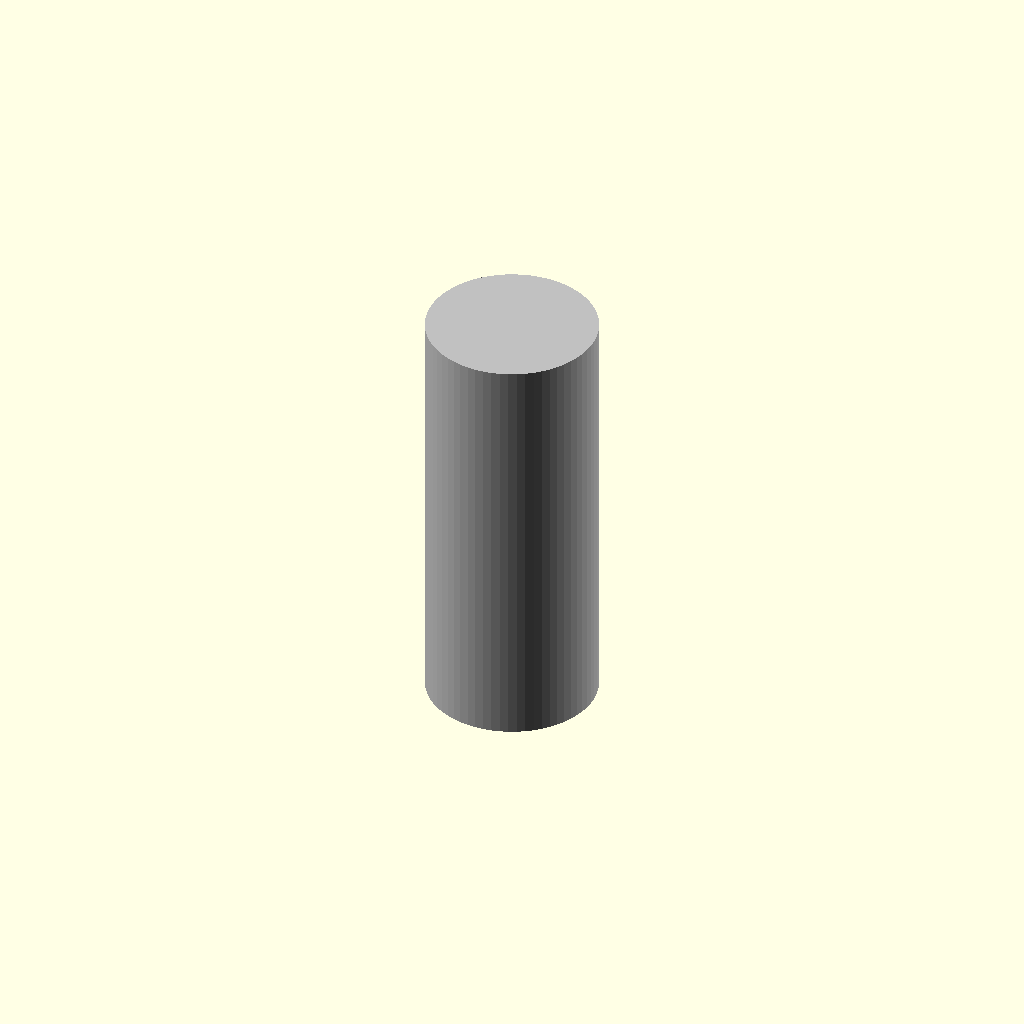
Cell 1 — every parameter at its default value.
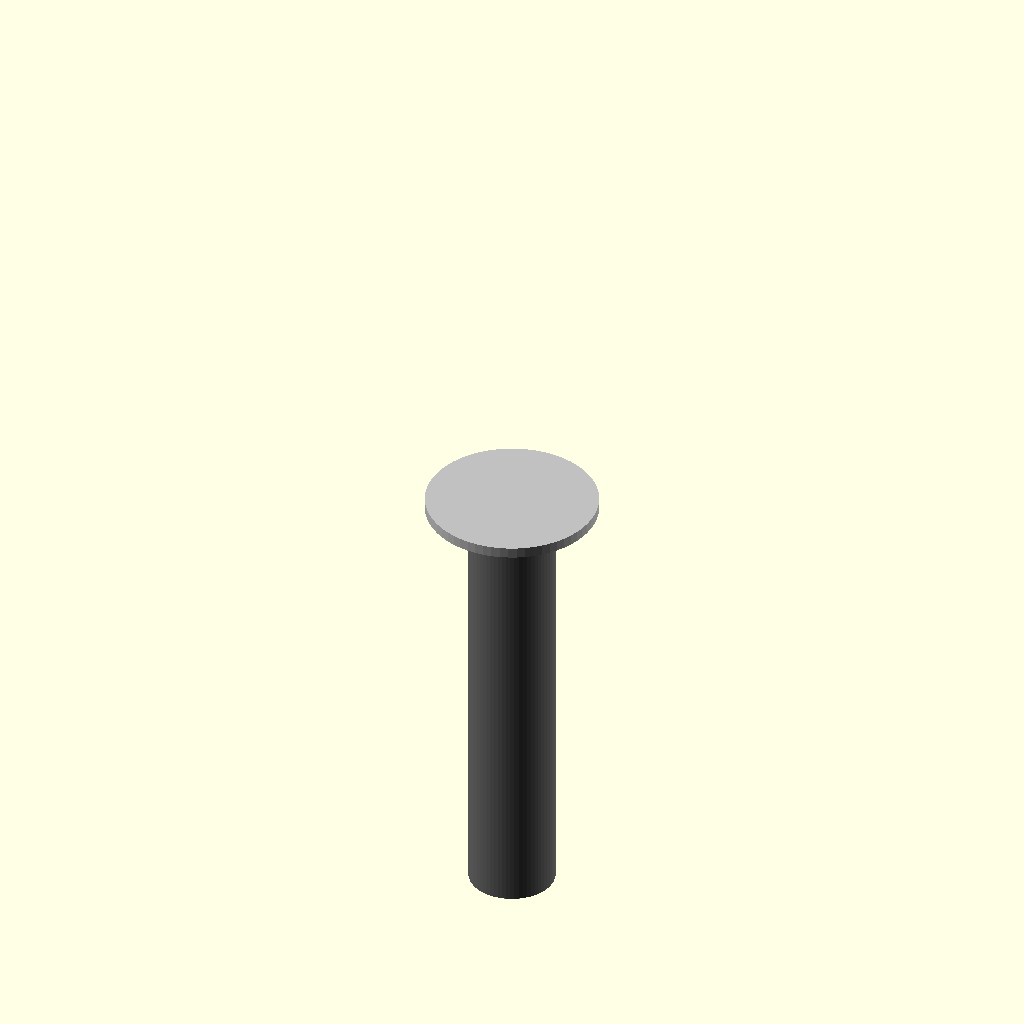
Cell 2: the same model with overall_length_mm = 0.5.
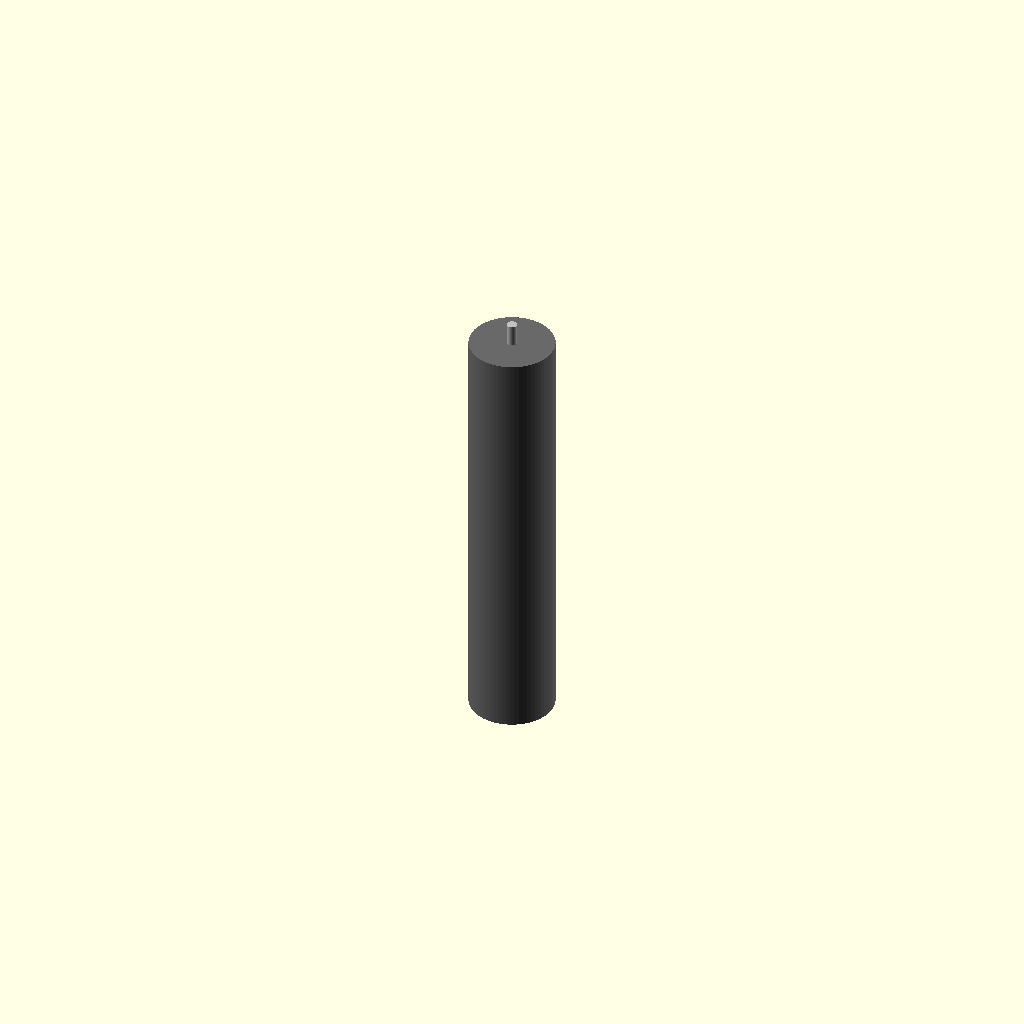
Cell 3: the same model with outer_diameter_mm = 0.5.
All cells are drawn from one camera (rotation 55°, 0°, 25°, orthographic, colour scheme Cornfield), so only the parameter changes between them.
OpenSCAD source file results/nopscadlib/ablations/no_multiview/scad/pillar__M4x17_nylon_pillar.scad:
// Parameters
overall_length_mm = 20; //[10:40:0.5]
outer_diameter_mm = 8; //[4:16:0.5]
thread_diameter_mm = 4; //[2:8:0.1]
thread_pitch_mm = 0.7; //[0.35:1.4:0.05]
threaded_length_mm = 20; //[5:40:0.5]
overlap_mm = 1; //[0.5:2:0.1]

// Standoff - complete geometry
module standoff() {
  color("Silver") {
    // Pillar body
    translate([0, 0, 0])
      cylinder(h=overall_length_mm, r=outer_diameter_mm/2, center=true, $fn=64);
  }
}

// Pillar - complete geometry
module pillar() {
  color("DimGray") {
    // Threaded section
    translate([0, 0, overall_length_mm/2 - threaded_length_mm/2 - overlap_mm])
      cylinder(h=threaded_length_mm, r=thread_diameter_mm/2, center=true, $fn=64);
  }
}

// Assembly
module assembly() {
  union() {
    standoff();
    pillar();
  }
}

assembly();
Parameter table extracted from the source (name, type, default, range or options):
overall_length_mm: number, default 20, range 0.5 to 10, step 40
outer_diameter_mm: number, default 8, range 0.5 to 4, step 16
thread_diameter_mm: number, default 4, range 0.1 to 2, step 8
thread_pitch_mm: number, default 0.7, range 0.05 to 0.35, step 1.4
threaded_length_mm: number, default 20, range 0.5 to 5, step 40
overlap_mm: number, default 1, range 0.1 to 0.5, step 2
